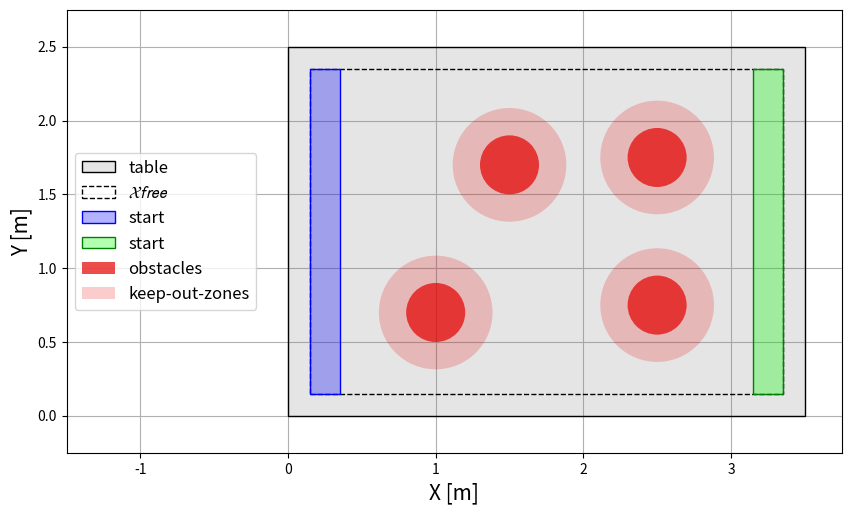

Here is the Python script that generated this plot:
import numpy as np
import matplotlib.pyplot as plt
from matplotlib.patches import Rectangle, Circle

# Freeflyer dimension
robot_radius = 0.15 #[m]
safety_margin = 1.1

# Testbed_dimension
table = {
    'xy_low' : np.array([0.,0.]),
    'xy_up' : np.array([3.5, 2.5])
}
start_region = {
    'xy_low' : table['xy_low'] + robot_radius,
    'xy_up' : np.array([0.5, 2.5]) - robot_radius
}
goal_region = {
    'xy_low' : np.array([3.0, 0.]) + robot_radius,
    'xy_up' : table['xy_up'] - robot_radius
}

# Obstacles' features
obs1 = {
    'position' : np.array([[1.0,  0.7],
                           [1.5,  1.7],
                           [2.5, 0.75],
                           [2.5, 1.75]]),
    'radius' : np.array([0.2, 0.2, 0.2, 0.2])
}


obs2 = {
    'position' : np.array([[2.5,  1.3],
                           [1.2,  1.2],
                           [2.0,  0.7],
                           [1.9, 1.75]]),
    'radius' : np.array([0.13, 0.2, 0.16, 0.2])
}


obs3 = {
    'position' : np.array([[2.5,  1.9],
                           [1.7, 1.75],
                           [1.2,  0.9],
                           [2.2,  0.7]]),
    'radius' : np.array([0.15, 0.2, 0.18, 0.12])
}


obs4 = {
    'position' : np.array([[1.6,  1.4],
                           [0.9, 1.75],
                           [2.5,  1.9],
                           [2.2,  0.7]]),
    'radius' : np.array([0.17, 0.19, 0.14, 0.2])
}


obs5 = {
    'position' : np.array([[1.3,  0.7],
                           [2.6, 1.75],
                           [1,  1.9],
                           [1.9,  1.4]]),
    'radius' : np.array([0.2, 0.19, 0.14, 0.17])
}


obs6 = {
    'position' : np.array([[1.3,  1.0],
                           [2.8,  1.3],
                           [2.2,  0.7],
                           [1.6, 1.75]]),
    'radius' : np.array([0.16, 0.13, 0.2, 0.23])
}

obs = obs1


n_obs = obs['position'].shape[0]

# Scenario
# 1)   Place the obstacles so that they are in between the start and goal regions and considering also the X_free -> limits on the freeflyer state during the optimization
#      problem due to the physical dimension of the freeflyer itself.
# 2)   The deep red area is the one occupied by the obstacle (and modified by the obs['radius'] parameter), but the deep + light red area is the one consider for the
#      formulation of the obstacle avoidance constraints.
# 3)   Make sure there is always a passage, i.e. a solution to the problem

ax = plt.figure(figsize=(10,10)).add_subplot()
ax.add_patch(Rectangle((0,0), table['xy_up'][0], table['xy_up'][1], fc=(0.5,0.5,0.5,0.2), ec='k', label='table', zorder=2.5))
ax.add_patch(Rectangle((robot_radius,robot_radius), table['xy_up'][0]-2*robot_radius, table['xy_up'][1]-2*robot_radius,
                       fc=(0.,0.,0.,0.), ls='--', ec='k', label='$\cal{X}free$', zorder=2.5))
ax.add_patch(Rectangle((start_region['xy_low'][0],start_region['xy_low'][1]), start_region['xy_up'][0] - start_region['xy_low'][0],
                        start_region['xy_up'][1] - start_region['xy_low'][1], fc=(0,0,1,0.3), ec='blue', label='start', zorder=2.5))
ax.add_patch(Rectangle((goal_region['xy_low'][0],goal_region['xy_low'][1]), goal_region['xy_up'][0] - goal_region['xy_low'][0],
                        goal_region['xy_up'][1] - goal_region['xy_low'][1], fc=(0,1,0,0.3), ec='green', label='start', zorder=2.5))
sns_red = (0.9,0,0)
for n_obs in range(obs['radius'].shape[0]):
    label_obs = 'obstacles' if n_obs == 0 else None
    label_robot = 'robot radius' if n_obs == 0 else None
    label_koz = 'keep-out-zones' if n_obs == 0 else None
    ax.add_patch(Circle(obs['position'][n_obs,:], obs['radius'][n_obs], fc=sns_red, alpha=0.7, label=label_obs, zorder=2.5))
    ax.add_patch(Circle(obs['position'][n_obs,:], (obs['radius'][n_obs]+robot_radius)*safety_margin, fc=sns_red, alpha=0.2, label=label_koz, zorder=2.5))
ax.set_xlabel('X [m]', fontsize=15)
ax.set_ylabel('Y [m]', fontsize=15)
ax.set_xlim([-1.5,3.75])
ax.set_ylim([-0.25,2.75])
ax.grid(True)
ax.set_aspect('equal')
ax.legend(loc='center left', fontsize=12)
plt.show()

obs=obs6

